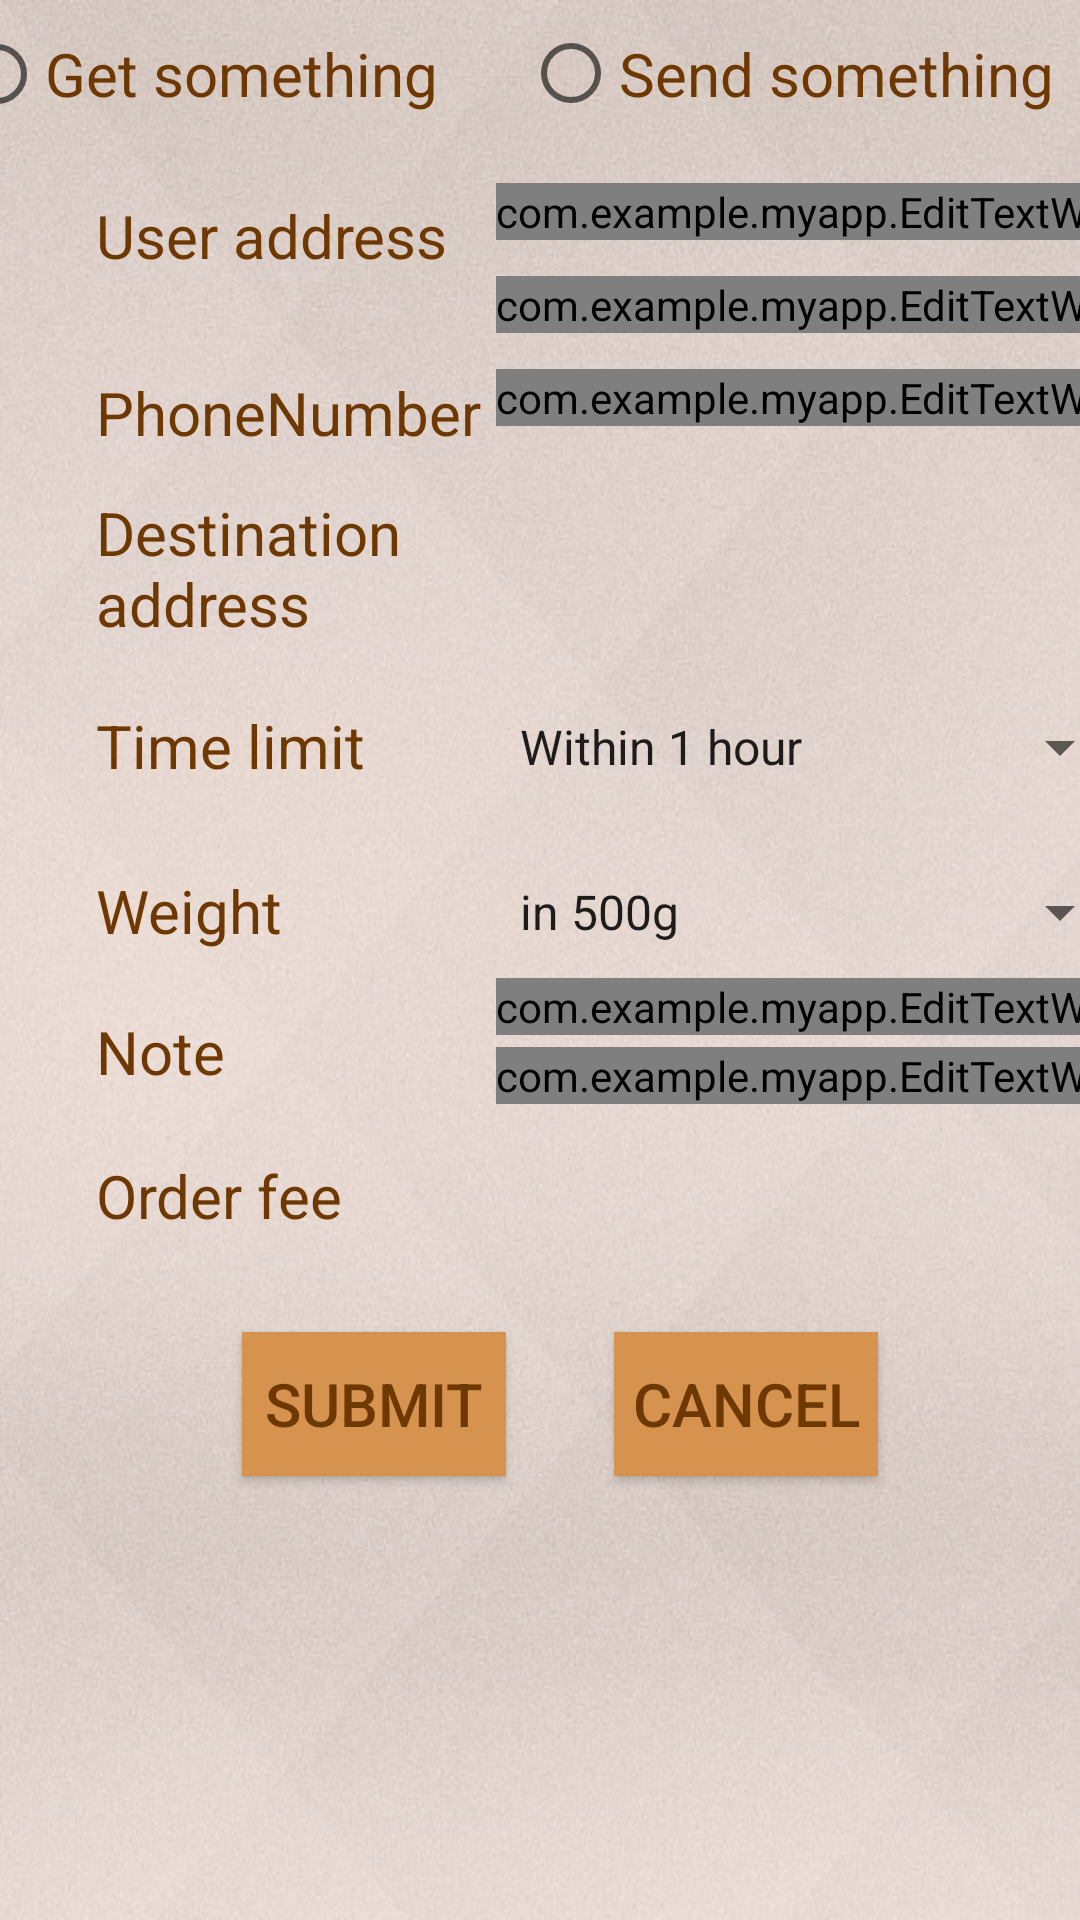

This screen was rendered from an Android layout file. Write that file and the resources it references.
<!-- AndroidManifest.xml: application theme AppTheme -->
<!-- res/layout/fg_add.xml -->
<?xml version="1.0" encoding="utf-8"?>
<android.support.constraint.ConstraintLayout xmlns:android="http://schemas.android.com/apk/res/android"
    xmlns:app="http://schemas.android.com/apk/res-auto"
    xmlns:tools="http://schemas.android.com/tools"
    android:layout_width="match_parent"
    android:layout_height="match_parent"
    android:background="@drawable/bgpic">

    <Button
        android:id="@+id/fg_add_btn_submit"
        android:layout_width="wrap_content"
        android:layout_height="wrap_content"
        android:layout_marginTop="444dp"
        android:background="@color/colorLightBrown"
        android:text="@string/btn_submit"
        android:textColor="@color/colorBrown"
        android:textSize="20sp"
        app:layout_constraintEnd_toEndOf="parent"
        app:layout_constraintHorizontal_bias="0.297"
        app:layout_constraintStart_toStartOf="parent"
        app:layout_constraintTop_toTopOf="parent" />

    <Button
        android:id="@+id/fg_add_btn_cancel"
        android:layout_width="wrap_content"
        android:layout_height="wrap_content"
        android:layout_marginStart="36dp"
        android:background="@color/colorLightBrown"
        android:text="@string/btn_cancel"
        android:textColor="@color/colorBrown"
        android:textSize="20sp"
        app:layout_constraintStart_toEndOf="@+id/fg_add_btn_submit"
        app:layout_constraintTop_toTopOf="@+id/fg_add_btn_submit" />

    <RadioGroup
        android:id="@+id/fg_add_rbg"
        android:layout_width="395dp"
        android:layout_height="33dp"
        android:layout_marginTop="8dp"
        android:orientation="horizontal"
        app:layout_constraintEnd_toEndOf="parent"
        app:layout_constraintHorizontal_bias="0.5"
        app:layout_constraintStart_toStartOf="parent"
        app:layout_constraintTop_toTopOf="parent">

        <RadioButton
            android:id="@+id/fg_add_rbtn_get"
            android:layout_width="128dp"
            android:layout_height="wrap_content"
            android:layout_weight="1"
            android:text="@string/fg_add_rbtn_get"
            android:textColor="@color/colorBrown"
            android:textSize="20sp" />

        <RadioButton
            android:id="@+id/fg_add_rbtn_send"
            android:layout_width="140dp"
            android:layout_height="match_parent"
            android:layout_weight="1"
            android:text="@string/fg_add_rbtn_send"
            android:textColor="@color/colorBrown"
            android:textSize="20sp" />
    </RadioGroup>

    <TextView
        android:id="@+id/fg_add_txt_srcAdr"
        android:layout_width="wrap_content"
        android:layout_height="wrap_content"
        android:layout_marginStart="32dp"
        android:layout_marginTop="24dp"
        android:text="@string/fg_add_srcAdr"
        app:layout_constraintStart_toStartOf="parent"
        app:layout_constraintTop_toBottomOf="@+id/fg_add_rbg"
        android:textColor="@color/colorBrown"
        android:textSize="20sp"/>

    <TextView
        android:id="@+id/fg_add_txt_phone"
        android:layout_width="wrap_content"
        android:layout_height="wrap_content"
        android:layout_marginTop="32dp"
        android:text="@string/fg_add_phoneNum"
        android:textColor="@color/colorBrown"
        android:textSize="20sp"
        app:layout_constraintStart_toStartOf="@+id/fg_add_txt_srcAdr"
        app:layout_constraintTop_toBottomOf="@+id/fg_add_txt_srcAdr" />

    <TextView
        android:id="@+id/fg_add_txt_dstAdr"
        android:layout_width="112dp"
        android:layout_height="51dp"
        android:layout_marginTop="40dp"
        android:text="@string/fg_add_dstAdr"
        android:textColor="@color/colorBrown"
        android:textSize="20sp"
        app:layout_constraintStart_toStartOf="@+id/fg_add_txt_phone"
        app:layout_constraintTop_toTopOf="@+id/fg_add_txt_phone" />

    <TextView
        android:id="@+id/fg_add_txt_timeLimit"
        android:layout_width="wrap_content"
        android:layout_height="wrap_content"
        android:layout_marginTop="20dp"
        android:text="@string/fg_add_timeLimit"
        android:textColor="@color/colorBrown"
        android:textSize="20sp"
        app:layout_constraintStart_toStartOf="@+id/fg_add_txt_dstAdr"
        app:layout_constraintTop_toBottomOf="@+id/fg_add_txt_dstAdr" />

    <TextView
        android:id="@+id/fg_add_txt_weight"
        android:layout_width="wrap_content"
        android:layout_height="wrap_content"
        android:layout_marginTop="28dp"
        android:text="@string/fg_add_weight"
        android:textColor="@color/colorBrown"
        android:textSize="20sp"
        app:layout_constraintStart_toStartOf="@+id/fg_add_txt_timeLimit"
        app:layout_constraintTop_toBottomOf="@+id/fg_add_txt_timeLimit" />

    <TextView
        android:id="@+id/fg_add_txt_noteInfo"
        android:layout_width="wrap_content"
        android:layout_height="29dp"
        android:layout_marginTop="20dp"
        android:text="@string/fg_add_noteInfo"
        android:textColor="@color/colorBrown"
        android:textSize="20sp"
        app:layout_constraintStart_toStartOf="@+id/fg_add_txt_weight"
        app:layout_constraintTop_toBottomOf="@+id/fg_add_txt_weight" />

    <TextView
        android:id="@+id/fg_add_txt_orderFee"
        android:layout_width="wrap_content"
        android:layout_height="29dp"
        android:layout_marginTop="48dp"
        android:text="@string/fg_add_orderFee"
        android:textColor="@color/colorBrown"
        android:textSize="20sp"
        app:layout_constraintStart_toStartOf="@+id/fg_add_txt_weight"
        app:layout_constraintTop_toTopOf="@+id/fg_add_txt_noteInfo" />

    <com.example.myapp.EditTextWithDel
        android:id="@+id/fg_add_et_srcAdr"
        android:layout_width="wrap_content"
        android:layout_height="wrap_content"
        android:layout_marginStart="16dp"
        android:layout_marginTop="20dp"
        android:ems="10"
        android:inputType="textPersonName"
        android:text=""
        android:textColor="@color/colorBrown"
        android:theme="@style/MyEditTextFg"
        app:layout_constraintStart_toEndOf="@+id/fg_add_txt_srcAdr"
        app:layout_constraintTop_toBottomOf="@+id/fg_add_rbg" />

    <com.example.myapp.EditTextWithDel
        android:id="@+id/fg_add_et_phoneNum"
        android:layout_width="wrap_content"
        android:layout_height="wrap_content"
        android:layout_marginTop="12dp"
        android:ems="10"
        android:inputType="textPersonName"
        android:text=""
        android:textColor="@color/colorBrown"
        android:theme="@style/MyEditTextFg"
        app:layout_constraintStart_toStartOf="@+id/fg_add_et_srcAdr"
        app:layout_constraintTop_toBottomOf="@+id/fg_add_et_srcAdr" />

    <com.example.myapp.EditTextWithDel
        android:id="@+id/fg_add_et_dstAdr"
        android:layout_width="wrap_content"
        android:layout_height="wrap_content"
        android:layout_marginTop="12dp"
        android:ems="10"
        android:inputType="textPersonName"
        android:text=""
        android:textColor="@color/colorBrown"
        android:theme="@style/MyEditTextFg"
        app:layout_constraintStart_toStartOf="@+id/fg_add_et_phoneNum"
        app:layout_constraintTop_toBottomOf="@+id/fg_add_et_phoneNum" />

    <Spinner
        android:id="@+id/fg_add_sp_timeLimit"
        android:layout_width="212dp"
        android:layout_height="28dp"
        android:entries="@array/timeLimit"

        app:layout_constraintStart_toStartOf="@+id/fg_add_et_dstAdr"
        app:layout_constraintTop_toTopOf="@+id/fg_add_txt_timeLimit" />

    <Spinner
        android:id="@+id/fg_add_sp_weight"
        android:layout_width="212dp"
        android:layout_height="28dp"
        android:entries="@array/weight"
        app:layout_constraintStart_toStartOf="@+id/fg_add_sp_timeLimit"
        app:layout_constraintTop_toTopOf="@+id/fg_add_txt_weight" />

    <com.example.myapp.EditTextWithDel
        android:id="@+id/fg_add_et_noteInfo"
        android:layout_width="wrap_content"
        android:layout_height="wrap_content"
        android:layout_marginTop="8dp"
        android:ems="10"
        android:inputType="textPersonName"
        android:text=""
        android:textColor="@color/colorBrown"
        android:theme="@style/MyEditTextFg"
        app:layout_constraintStart_toStartOf="@+id/fg_add_sp_weight"
        app:layout_constraintTop_toBottomOf="@+id/fg_add_sp_weight" />

    <com.example.myapp.EditTextWithDel
        android:id="@+id/fg_add_et_orderFee"
        android:layout_width="wrap_content"
        android:layout_height="wrap_content"
        android:layout_marginTop="4dp"
        android:ems="10"
        android:inputType="textPersonName"
        android:text=""
        android:textColor="@color/colorBrown"
        android:theme="@style/MyEditTextFg"
        app:layout_constraintStart_toStartOf="@+id/fg_add_sp_weight"
        app:layout_constraintTop_toBottomOf="@+id/fg_add_et_noteInfo" />
</android.support.constraint.ConstraintLayout>
<!-- resources referenced by this layout -->
<resources>
  <string-array name="timeLimit">
          <item>Within 1 hour</item>
          <item>Within 2 hour</item>
          <item>Within 3 hour</item>
          <item>Within 4 hour</item>
          <item>Within 5 hour</item>
          <item>Within 6 hour</item>
          <item>Within 7 hour</item>
          <item>Within 8 hour</item>
          <item>Within 9 hour</item>
          <item>Within 10 hour</item>
      </string-array>
  <string-array name="weight">
          <item>in 500g</item>
          <item>1kg~2kg</item>
          <item>2kg or above</item>
      </string-array>
  <color name="colorBrown">#6E3803</color>
  <color name="colorLightBrown">#D69350</color>
  <!-- drawable bgpic: jpg bitmap (drawable-v24, 73635 bytes) -->
  <string name="btn_cancel">cancel</string>
  <string name="btn_submit">submit</string>
  <string name="fg_add_dstAdr">Destination address</string>
  <string name="fg_add_noteInfo">Note</string>
  <string name="fg_add_orderFee">Order fee</string>
  <string name="fg_add_phoneNum">PhoneNumber</string>
  <string name="fg_add_rbtn_get">Get something</string>
  <string name="fg_add_rbtn_send">Send something</string>
  <string name="fg_add_srcAdr">User address</string>
  <string name="fg_add_timeLimit">Time limit</string>
  <string name="fg_add_weight">Weight</string>
  <style name="MyEditTextFg" parent="Theme.AppCompat.Light">
  
          <item name="colorControlActivated">@color/colorBrown</item>
      </style>
  <style name="AppTheme" parent="Theme.AppCompat.Light.DarkActionBar">
          
          <item name="colorPrimary">@color/colorPrimary</item>
          <item name="colorPrimaryDark">@color/colorPrimaryDark</item>
          <item name="colorAccent">@color/colorAccent</item>
      </style>
  <color name="colorPrimary">#008577</color>
  <color name="colorPrimaryDark">#00574B</color>
  <color name="colorAccent">#6E3803</color>
</resources>
